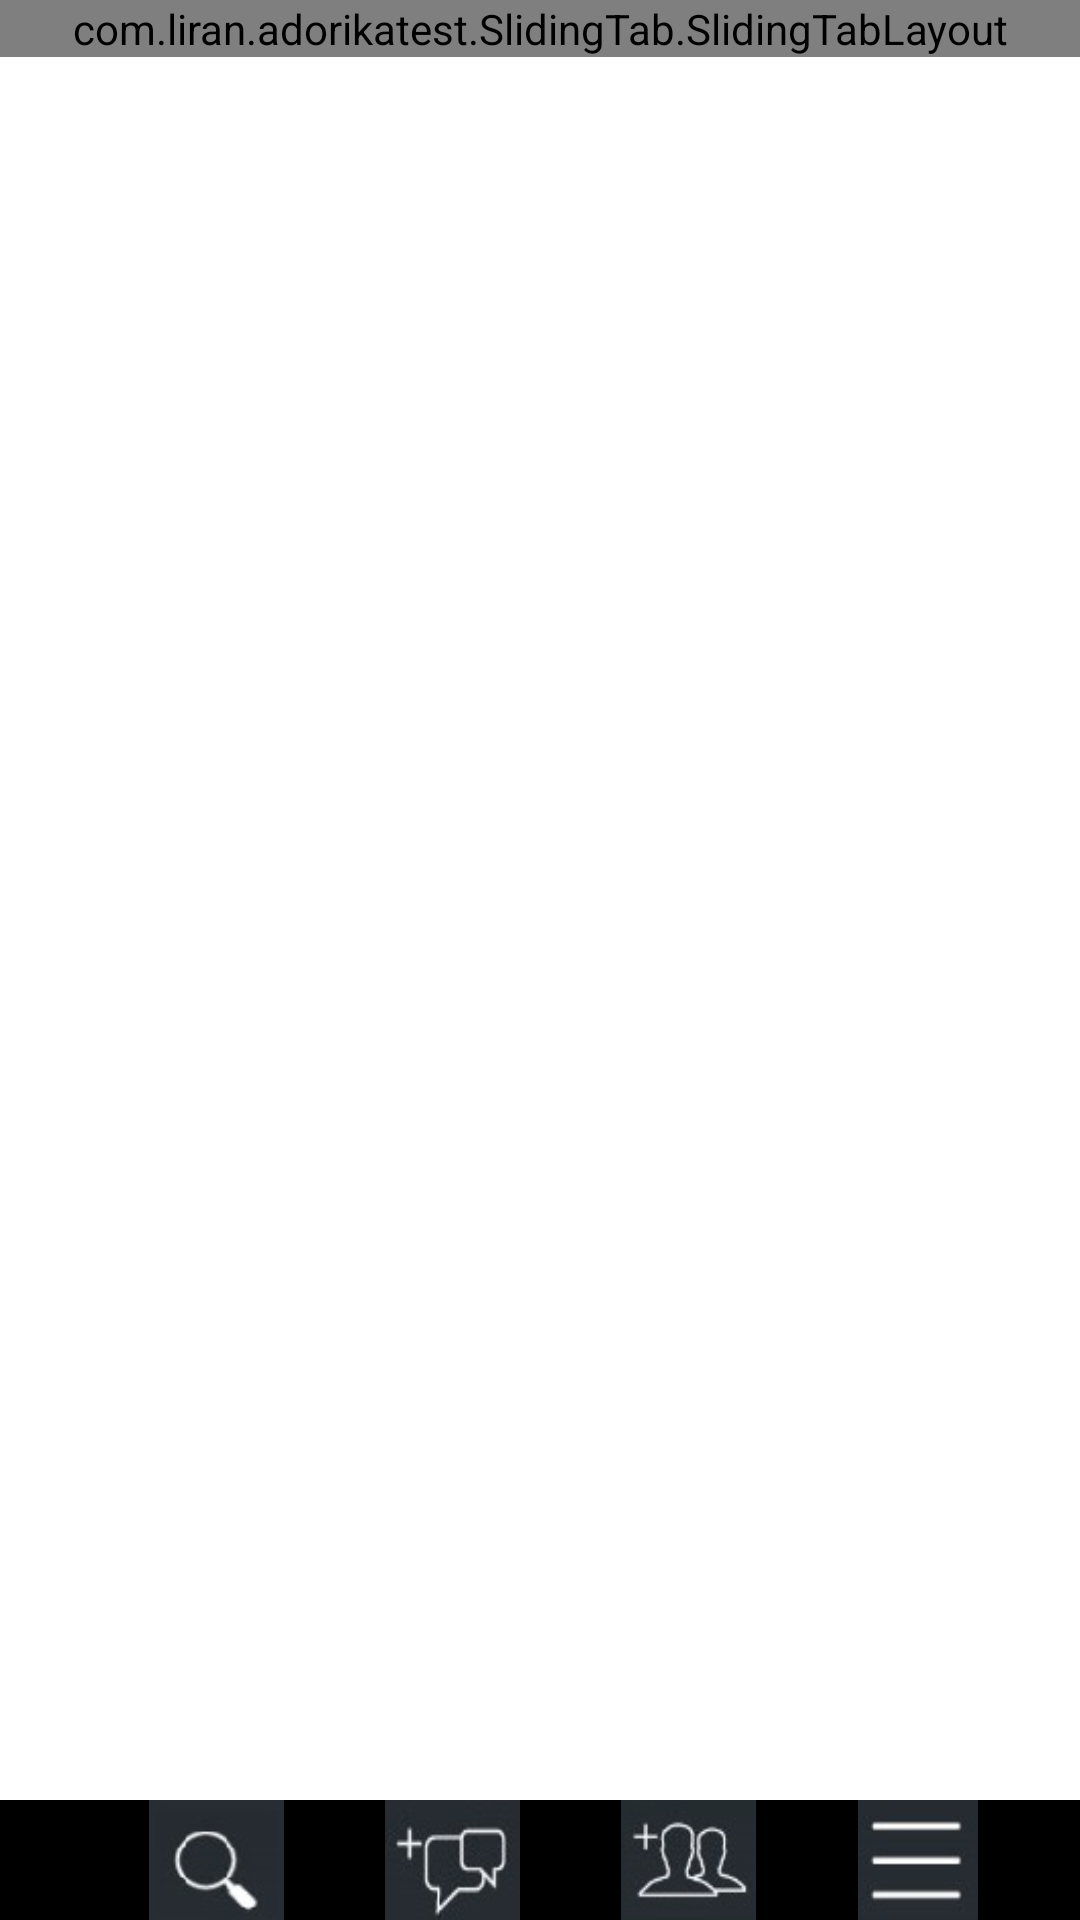

Write the Android layout XML for this screen, with the resource values it uses.
<!-- AndroidManifest.xml: application theme AppTheme -->
<!-- res/layout/activity_main.xml -->
<LinearLayout xmlns:android="http://schemas.android.com/apk/res/android"
      android:layout_width="match_parent"
      android:layout_height="match_parent"
      android:orientation="vertical">
    
    <com.liran.adorikatest.SlidingTab.SlidingTabLayout
        android:id="@+id/sliding_tabs" 
        android:layout_width="match_parent"
        android:layout_height="wrap_content"
        android:background="#0984CA" />
    
	    <android.support.v4.view.ViewPager 
          android:id="@+id/pager"  
          android:layout_width="match_parent"
          android:layout_height="0px"
          android:layout_weight="1"
          android:background="#FFFFFF" />

        
 <include
    android:layout_width="match_parent"
    android:layout_height="40dp" 
    layout="@layout/toolbar" />
  

</LinearLayout>
<!-- res/layout/toolbar.xml (included above) -->
<?xml version="1.0" encoding="utf-8"?>
  
<android.support.v7.widget.Toolbar 
    xmlns:android="http://schemas.android.com/apk/res/android"
    xmlns:app="http://schemas.android.com/apk/res-auto" 
   	style="@style/MyTheme"
       
    android:id="@+id/qqq"
    android:layout_centerHorizontal="true"
    android:layout_width="match_parent"
    android:layout_height="56dp"
    android:background="#000000">
    
 <LinearLayout
    android:layout_width="match_parent" 
    android:layout_height="match_parent">
 
     <View
        android:layout_width="0dp"
        android:layout_height="50dp"
        android:layout_weight="1" />
  
    <ImageButton android:id="@+id/btn_search"
        android:layout_width="45dp"
        android:layout_height="45dp"
    	android:scaleType="fitCenter" 
    	android:onClick="alertDialog" 
        android:background="@drawable/ic_search"/>
  	 
    <View
        android:layout_width="0dp"
        android:layout_height="50dp"
        android:layout_weight="1" />
  
   <ImageButton 
        android:id="@+id/btn_new_chat"
    	android:layout_width="45dp"
   	    android:layout_height="45dp"
        android:scaleType="fitCenter"   
        android:onClick="alertDialog" 
        android:background="@drawable/ic_new_chat"/>
      
    <View
        android:layout_width="0dp"
        android:layout_height="50dp"
        android:layout_weight="1" />
   
    <ImageButton
        android:id="@+id/btn_add_contact"
   	    android:layout_width="45dp"
        android:layout_height="45dp"
        android:scaleType="fitCenter"  
        android:onClick="alertDialog"
        android:background="@drawable/ic_add_contacts"/>
    
    <View
       android:layout_width="0dp"
       android:layout_height="50dp"
       android:layout_weight="1" />
        
   <ImageButton
       android:id="@+id/btn_menu"
       android:layout_width="40dp"
       android:layout_height="40dp"
       android:scaleType="fitCenter" 
       android:onClick="alertDialog"
       android:background="@drawable/ic_menu"/>
     
    <View
      android:layout_width="0dp"
      android:layout_height="50dp"
      android:layout_weight="1" />

    </LinearLayout>

 </android.support.v7.widget.Toolbar>
<!-- resources referenced by this layout -->
<resources>
  <!-- drawable ic_add_contacts: jpg bitmap (drawable-xhdpi, 2248 bytes) -->
  <!-- drawable ic_menu: jpg bitmap (drawable-xhdpi, 1494 bytes) -->
  <!-- drawable ic_new_chat: jpg bitmap (drawable-xhdpi, 1947 bytes) -->
  <!-- drawable ic_search: jpg bitmap (drawable-xhdpi, 1785 bytes) -->
  <style name="MyTheme" parent="android:Theme.Holo.Light">
      <item name="android:windowActionBar">false</item>
      <item name="android:windowNoTitle">true</item>
  </style>
  <style name="AppTheme" parent="AppBaseTheme">
                  <item name="windowActionBar">false</item> 
    
          
      </style>
  <style name="AppBaseTheme" parent="Theme.AppCompat.Light">
  
          
      </style>
</resources>
